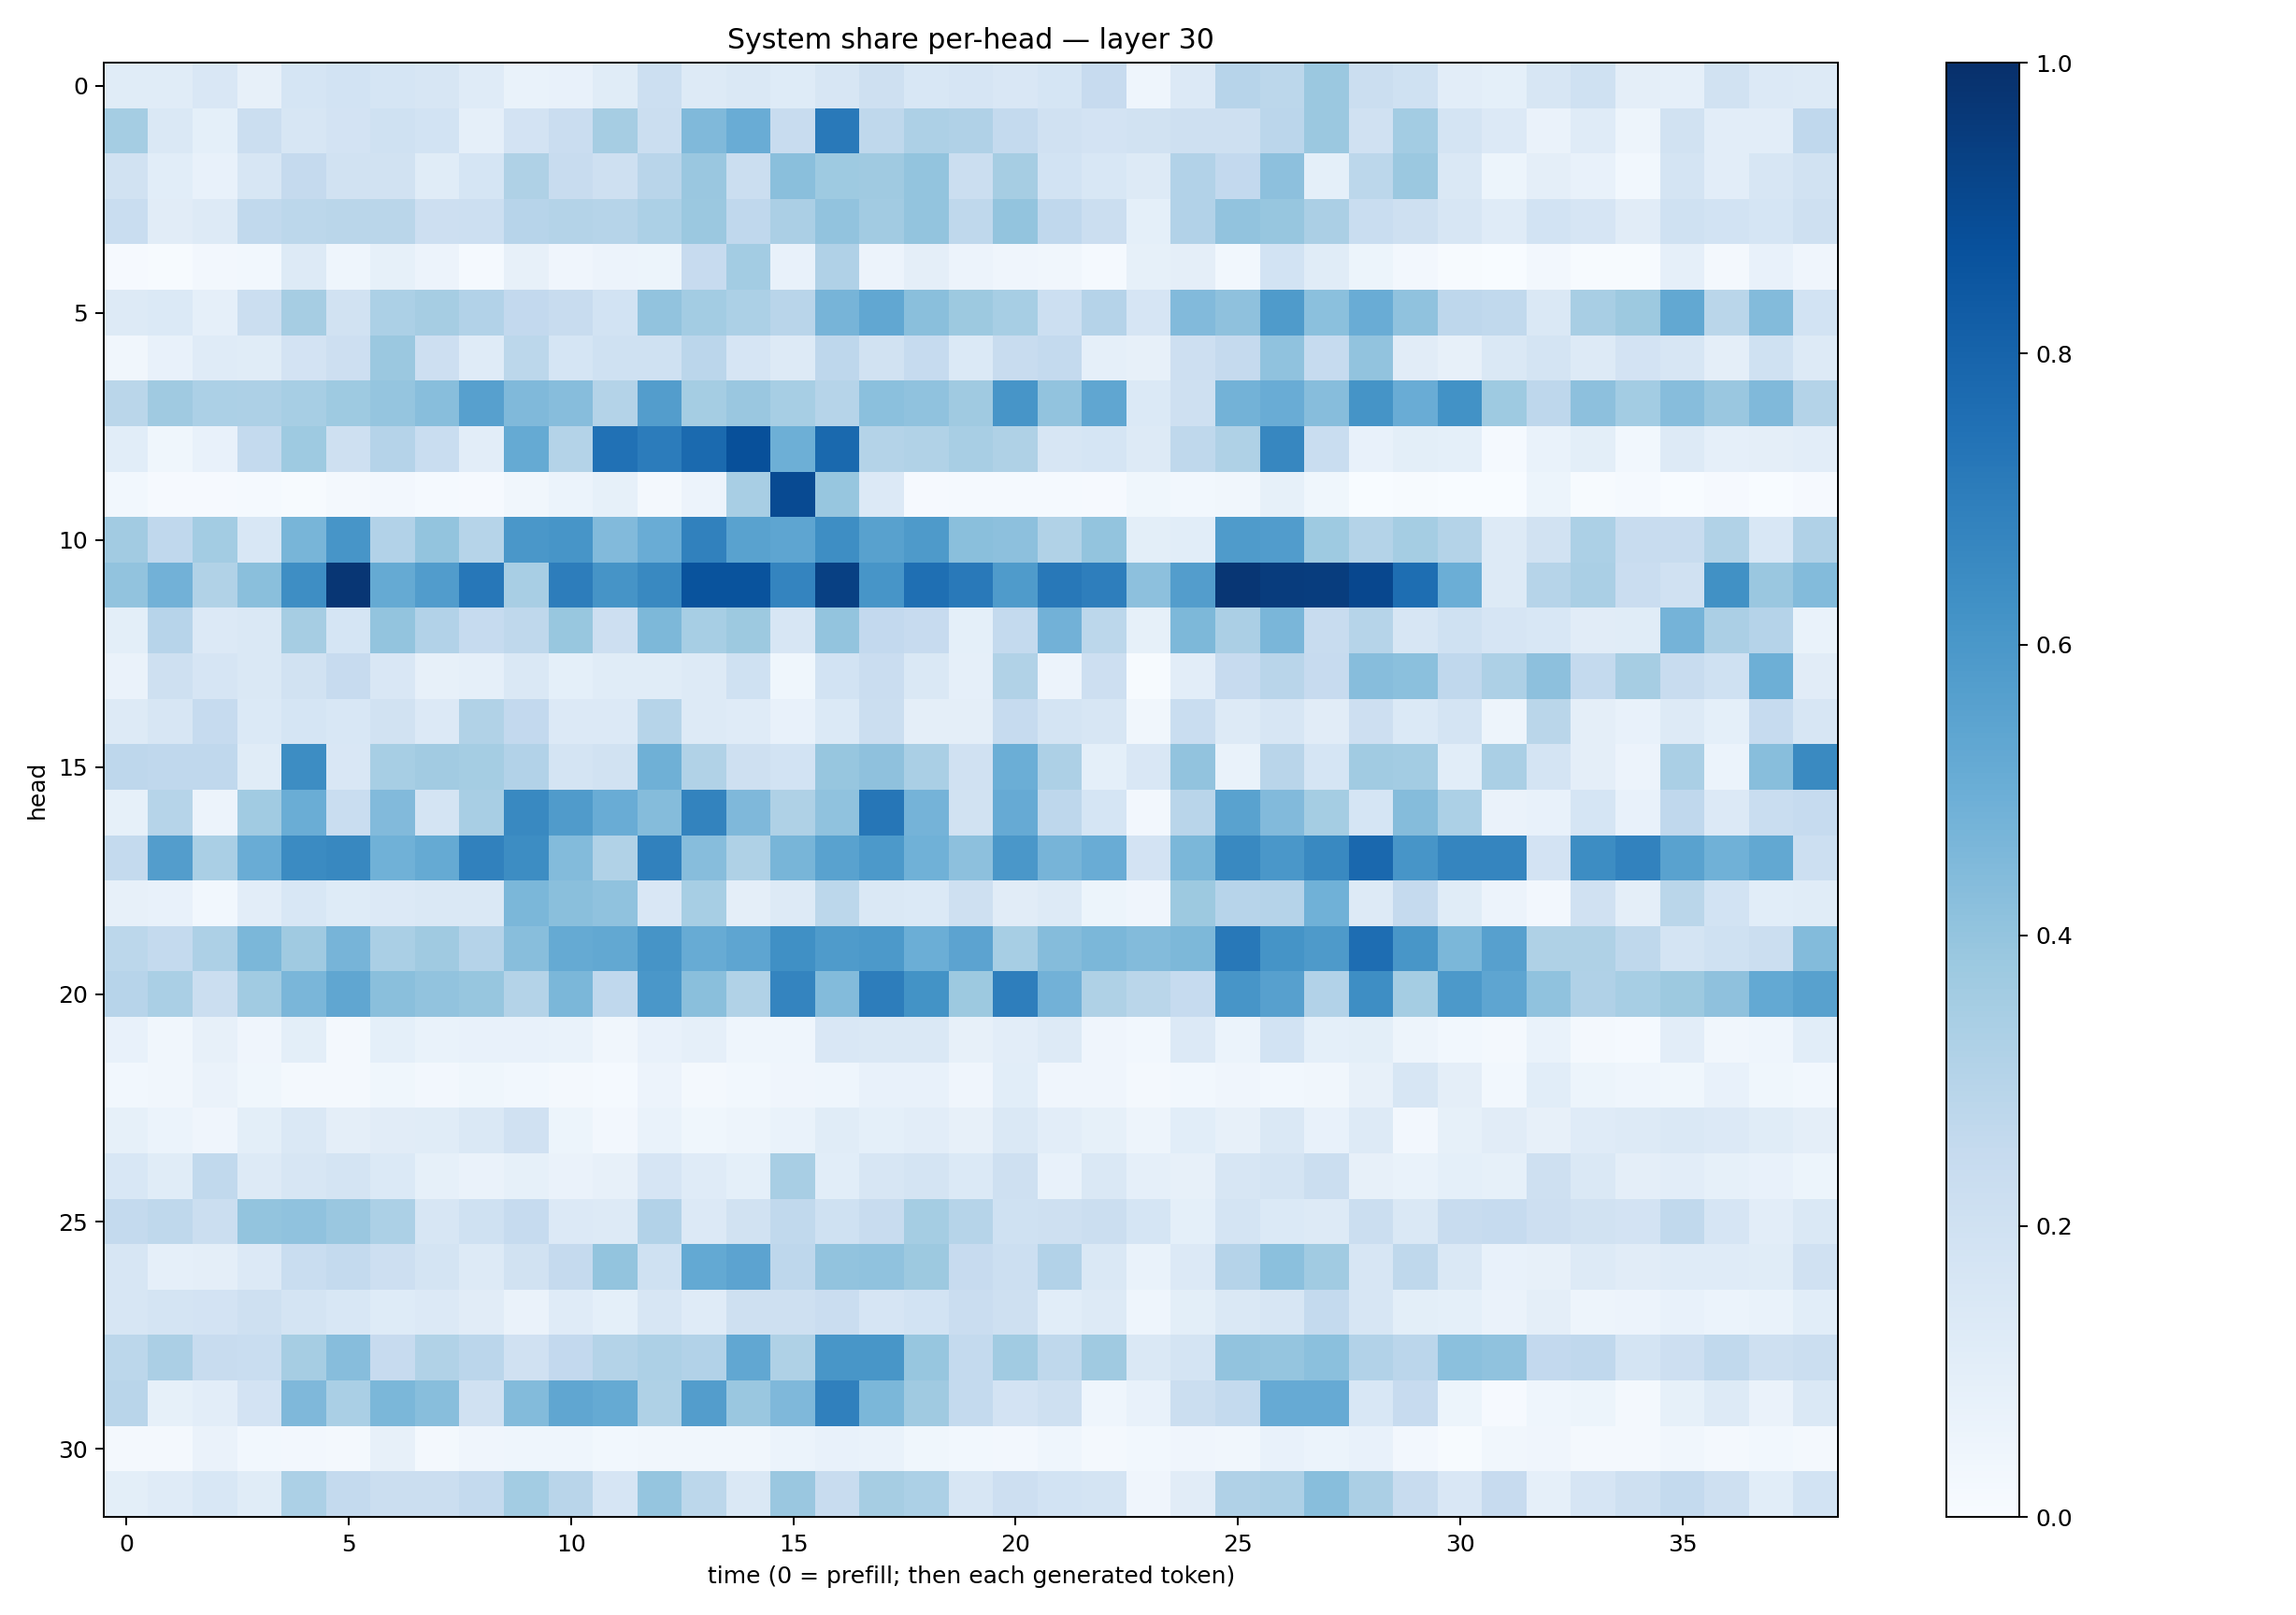

Values plotted in this chart, from the file beside it:
0.11654543, 0.11418285, 0.15006188, 0.079208456, 0.16926327, 0.18461666, 0.16836512, 0.15724982, 0.11844651, 0.06871266, 0.07186363, 0.11607366, 0.21745159, 0.12583733, 0.14099969, 0.122094356, 0.15788163, 0.21009172, 0.15417336, 0.16472149, 0.14875299, 0.1706362, 0.2422557, 0.04411838
0.3527, 0.1438, 0.09297, 0.2222, 0.1584, 0.1813, 0.2021, 0.1845, 0.08973, 0.1818, 0.2284, 0.3508, 0.2239, 0.4474, 0.505, 0.2399, 0.7161, 0.2715, 0.327, 0.3172, 0.2557, 0.1975, 0.1816, 0.1883
0.1922, 0.1088, 0.07654, 0.1591, 0.2518, 0.1878, 0.1882, 0.1144, 0.1694, 0.3223, 0.2375, 0.2105, 0.2904, 0.3858, 0.2198, 0.4258, 0.3733, 0.3706, 0.3997, 0.2194, 0.3514, 0.1866, 0.1526, 0.1252
0.2309, 0.1127, 0.1279, 0.2628, 0.2781, 0.2858, 0.2861, 0.212, 0.2155, 0.2938, 0.3068, 0.2969, 0.3297, 0.3812, 0.2666, 0.335, 0.4032, 0.3615, 0.4001, 0.2711, 0.4022, 0.2686, 0.226, 0.09259
0.01014, 0.004159, 0.0245, 0.02897, 0.1304, 0.04436, 0.08274, 0.05795, 0.01248, 0.08161, 0.03939, 0.05741, 0.05366, 0.2449, 0.3557, 0.07591, 0.3166, 0.05672, 0.09509, 0.05593, 0.04055, 0.03131, 0.01548, 0.08352
0.1321, 0.1395, 0.08889, 0.222, 0.3501, 0.1897, 0.3316, 0.3485, 0.3114, 0.2594, 0.2412, 0.184, 0.4039, 0.3566, 0.3286, 0.29, 0.4697, 0.529, 0.4252, 0.3787, 0.3461, 0.2164, 0.3008, 0.1674
0.03376, 0.07265, 0.12, 0.117, 0.1836, 0.2129, 0.381, 0.2128, 0.1206, 0.2784, 0.1684, 0.1998, 0.2022, 0.2828, 0.1649, 0.1309, 0.2764, 0.1889, 0.2495, 0.1374, 0.2368, 0.254, 0.08736, 0.08131
0.2868, 0.371, 0.3296, 0.3264, 0.347, 0.3737, 0.3979, 0.426, 0.5604, 0.448, 0.4326, 0.305, 0.5725, 0.3517, 0.385, 0.345, 0.3006, 0.421, 0.4082, 0.3689, 0.6094, 0.4025, 0.5313, 0.1383
0.1072, 0.0363, 0.07331, 0.2543, 0.3725, 0.2047, 0.3014, 0.2326, 0.1054, 0.5161, 0.3083, 0.7464, 0.7032, 0.7744, 0.8752, 0.4944, 0.7792, 0.3075, 0.3161, 0.3421, 0.3233, 0.1583, 0.1713, 0.1283
0.02899, 0.008159, 0.008432, 0.01331, 0.004661, 0.02264, 0.02652, 0.01177, 0.01061, 0.0343, 0.06235, 0.08463, 0.02042, 0.05752, 0.3408, 0.8957, 0.3929, 0.1351, 0.01142, 0.01238, 0.01382, 0.01351, 0.008064, 0.03642
0.3624, 0.266, 0.3557, 0.1546, 0.468, 0.6093, 0.3111, 0.3985, 0.2974, 0.5982, 0.6072, 0.4451, 0.5045, 0.6855, 0.5513, 0.5379, 0.6368, 0.5553, 0.589, 0.4243, 0.4162, 0.3152, 0.4002, 0.0978
0.4041, 0.4818, 0.314, 0.424, 0.6401, 0.9755, 0.5179, 0.5772, 0.7253, 0.34, 0.6994, 0.6124, 0.6579, 0.8671, 0.8649, 0.6754, 0.9364, 0.609, 0.7554, 0.7169, 0.5855, 0.7198, 0.6968, 0.4156
0.09953, 0.2939, 0.1335, 0.1454, 0.3482, 0.1684, 0.3995, 0.3105, 0.2478, 0.2729, 0.3889, 0.2143, 0.4534, 0.3455, 0.376, 0.1588, 0.4, 0.2602, 0.2454, 0.09327, 0.2564, 0.4806, 0.2779, 0.08307
0.0629, 0.2043, 0.1668, 0.1442, 0.1893, 0.244, 0.1502, 0.08151, 0.08643, 0.145, 0.09126, 0.1151, 0.117, 0.1328, 0.1995, 0.03665, 0.1848, 0.2289, 0.1431, 0.08964, 0.313, 0.05657, 0.2146, 0.006668
0.1256, 0.1589, 0.2466, 0.1392, 0.1687, 0.1549, 0.193, 0.1361, 0.3163, 0.2594, 0.1364, 0.1349, 0.2991, 0.1286, 0.1193, 0.07294, 0.1379, 0.2203, 0.09499, 0.09405, 0.2476, 0.172, 0.1639, 0.03203
0.2739, 0.268, 0.2682, 0.1153, 0.6413, 0.149, 0.3455, 0.3604, 0.3541, 0.311, 0.1722, 0.1903, 0.4897, 0.3131, 0.2051, 0.1855, 0.391, 0.4105, 0.3363, 0.1959, 0.4998, 0.3252, 0.09114, 0.151
0.08527, 0.2972, 0.05668, 0.3654, 0.5034, 0.2317, 0.4435, 0.1758, 0.3436, 0.6586, 0.5807, 0.5065, 0.4357, 0.6777, 0.4527, 0.3217, 0.4089, 0.7267, 0.4744, 0.1907, 0.515, 0.2736, 0.1686, 0.02463
0.2554, 0.5706, 0.3392, 0.5063, 0.6513, 0.6633, 0.4847, 0.5169, 0.6855, 0.6422, 0.4399, 0.3154, 0.6874, 0.4322, 0.3229, 0.4682, 0.5547, 0.5932, 0.4849, 0.4162, 0.598, 0.4698, 0.5042, 0.1819
0.08027, 0.07306, 0.0285, 0.1018, 0.155, 0.1232, 0.1349, 0.144, 0.1455, 0.4601, 0.4232, 0.4081, 0.1498, 0.3439, 0.09459, 0.1254, 0.2803, 0.1425, 0.1369, 0.2048, 0.1114, 0.1318, 0.05081, 0.04145
0.2773, 0.2556, 0.3249, 0.459, 0.3691, 0.4693, 0.3363, 0.3672, 0.3028, 0.4283, 0.5184, 0.5259, 0.6104, 0.5081, 0.5369, 0.6299, 0.5834, 0.5933, 0.4965, 0.546, 0.3469, 0.4369, 0.4596, 0.4401
0.2961, 0.3373, 0.2225, 0.3644, 0.4614, 0.5332, 0.4222, 0.4042, 0.3911, 0.3077, 0.4607, 0.2665, 0.5991, 0.4238, 0.3141, 0.6747, 0.4384, 0.7029, 0.6189, 0.3766, 0.6983, 0.4809, 0.3207, 0.2879
0.07648, 0.03142, 0.07937, 0.0404, 0.1015, 0.02112, 0.08989, 0.06961, 0.07148, 0.07293, 0.0672, 0.0315, 0.07656, 0.08867, 0.04576, 0.04505, 0.1486, 0.1459, 0.1457, 0.07987, 0.1021, 0.1301, 0.03956, 0.03079
0.02793, 0.03207, 0.06315, 0.03669, 0.02128, 0.01992, 0.03668, 0.02364, 0.03664, 0.02915, 0.01609, 0.01181, 0.05479, 0.02131, 0.02949, 0.0429, 0.04682, 0.07284, 0.0763, 0.04115, 0.1065, 0.04036, 0.03986, 0.01755
0.08418, 0.06029, 0.04019, 0.09861, 0.1484, 0.09498, 0.1108, 0.1149, 0.1416, 0.1989, 0.05138, 0.02528, 0.06677, 0.03598, 0.05007, 0.06728, 0.1149, 0.09287, 0.1018, 0.08109, 0.1441, 0.1042, 0.08392, 0.04974
0.1534, 0.1145, 0.2653, 0.1292, 0.1564, 0.1748, 0.1375, 0.08299, 0.06473, 0.08505, 0.06293, 0.07834, 0.1651, 0.119, 0.09, 0.3424, 0.1084, 0.1639, 0.1774, 0.1393, 0.2104, 0.0747, 0.1454, 0.08813
0.2552, 0.2726, 0.2205, 0.4001, 0.4091, 0.386, 0.3289, 0.1597, 0.2007, 0.2499, 0.1365, 0.1293, 0.3104, 0.136, 0.1894, 0.2649, 0.2023, 0.2363, 0.3535, 0.2974, 0.1997, 0.2063, 0.2224, 0.171
0.157, 0.08906, 0.09538, 0.1355, 0.2315, 0.2577, 0.2127, 0.1747, 0.1303, 0.191, 0.2528, 0.4018, 0.2023, 0.5232, 0.5447, 0.277, 0.405, 0.408, 0.3771, 0.244, 0.2157, 0.3112, 0.1435, 0.06872
0.1594, 0.1764, 0.1817, 0.2097, 0.1771, 0.1533, 0.1242, 0.1332, 0.1118, 0.06262, 0.1184, 0.09205, 0.1633, 0.121, 0.2075, 0.205, 0.229, 0.1663, 0.1871, 0.2303, 0.2054, 0.1063, 0.1255, 0.0432
0.2777, 0.3325, 0.2382, 0.2313, 0.3482, 0.4332, 0.2423, 0.3127, 0.2822, 0.1981, 0.2591, 0.3073, 0.3275, 0.3121, 0.528, 0.3238, 0.6045, 0.6027, 0.3917, 0.2559, 0.364, 0.2733, 0.3677, 0.1453
0.2897, 0.084, 0.1024, 0.181, 0.4496, 0.3375, 0.4575, 0.4273, 0.1988, 0.4383, 0.5338, 0.5169, 0.3233, 0.5728, 0.3861, 0.4518, 0.6898, 0.4593, 0.3707, 0.256, 0.1806, 0.2067, 0.04423, 0.07216
0.01585, 0.02034, 0.06308, 0.02869, 0.02689, 0.01911, 0.07946, 0.01924, 0.04208, 0.04582, 0.04605, 0.02779, 0.03126, 0.03483, 0.03245, 0.06243, 0.07481, 0.067, 0.03556, 0.02901, 0.02616, 0.04322, 0.01606, 0.02975
0.1002, 0.1205, 0.153, 0.1154, 0.3293, 0.2558, 0.2242, 0.2197, 0.256, 0.3569, 0.2905, 0.1644, 0.3969, 0.2783, 0.1475, 0.3844, 0.2373, 0.3491, 0.3299, 0.1632, 0.2132, 0.1836, 0.1726, 0.03955
